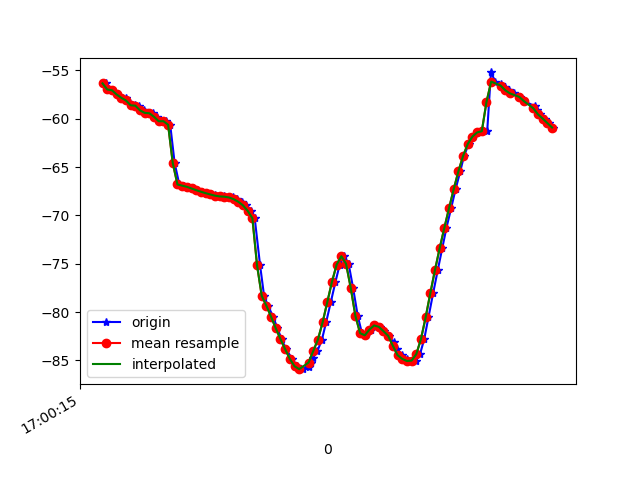

Values plotted in this chart, from the file beside it:
1618851615334, 1547311176012898, -56.3433, 15.805798, -22.46593
1618851615344, 1547311195243668, -56.97, 16.37, -23.53
1618851615362, 1547311214474438, -57.05, 16.52, -23.3
1618851615382, 1547311233705208, -57.49, 17.12, -22.69
1618851615401, 1547311252935978, -57.83, 17.46, -23.52
1618851615420, 1547311272166748, -57.87, 17.55, -22.98
1618851615439, 1547311291397518, -58.35, 18.28, -22.33
1618851615457, 1547311310628288, -58.61, 18.55, -22.99
1618851615476, 1547311329859058, -58.65, 18.59, -22.55
1618851615495, 1547311349089828, -59.13, 19.23, -21.97
1618851615515, 1547311368320598, -59.39, 19.54, -22.59
1618851615534, 1547311387551368, -59.43, 19.58, -22.31
1618851615554, 1547311406782138, -59.8, 20.09, -21.62
1618851615573, 1547311426012908, -60.26, 20.51, -22.48
1618851615591, 1547311445243678, -60.25, 20.6, -22.45
1618851615609, 1547311464474448, -60.62, 14.92, -22.82
1618851615628, 1547311483705218, -64.59, 19.2, -22.64
1618851615648, 1547311502935988, -66.8, 21.64, -22.58
1618851615667, 1547311522166758, -66.92, 21.82, -22.42
1618851615686, 1547311541397528, -67.04, 21.94, -22.41
1618851615706, 1547311560628298, -67.21, 22.07, -22.27
1618851615724, 1547311579859068, -67.39, 22.2, -22.14
1618851615743, 1547311599089838, -67.55, 22.32, -22.05
1618851615762, 1547311618320608, -67.69, 22.43, -21.95
1618851615781, 1547311637551378, -67.83, 22.54, -21.85
1618851615801, 1547311656782148, -67.92, 22.66, -21.74
1618851615817, 1547311676012918, -67.98, 22.73, -21.62
1618851615838, 1547311695243688, -68.03, 22.78, -21.46
1618851615858, 1547311714474458, -68.06, 22.84, -21.28
1618851615876, 1547311733705228, -68.14, 22.92, -21.05
1618851615894, 1547311752935998, -68.32, 22.99, -20.73
1618851615914, 1547311772166768, -68.59, 23.08, -20.32
1618851615933, 1547311791397538, -68.96, 23.17, -19.74
1618851615953, 1547311810628308, -69.53, 23.26, -18.87
1618851615970, 1547311829859078, -70.29, 23.41, -17.59
1618851615993, 1547311849089848, -75.17, 21.67, -17.57
1618851616010, 1547311868320618, -78.32, 23.68, -13.33
1618851616027, 1547311887551388, -79.35, 23.56, -10.1
1618851616049, 1547311906782158, -80.49, 23.31, -5.909
1618851616067, 1547311926012928, -81.67, 22.83, -0.5701
1618851616085, 1547311945243698, -82.79, 22.12, 5.628
1618851616104, 1547311964474468, -83.83, 21.26, 12.36
1618851616130, 1547311983705238, -84.84, 20.21, 19.55
1618851616151, 1547312002936008, -85.59, 18.8, 27.05
1618851616175, 1547312022166778, -85.9, 17.08, 34.79
1618851616200, 1547312041397548, -85.67, 15.19, 42.8
1618851616211, 1547312060628318, -85.24, 13.43, 51.03
1618851616219, 1547312079859088, -84.73, 11.78, 59.28
1618851616238, 1547312099089858, -84.02, 10.08, 67.13
1618851616257, 1547312118320628, -82.83, 8.143, 73.97
1618851616275, 1547312137551398, -81.05, 6.195, 79.55
1618851616295, 1547312156782168, -78.96, 4.5, 84.06
1618851616315, 1547312176012938, -76.86, 3.099, 87.57
1618851616333, 1547312195243708, -75.08, 2.034, 90.16
1618851616352, 1547312214474478, -74.21, 1.261, 91.88
1618851616371, 1547312233705248, -74.99, 0.3943, 92.75
1618851616390, 1547312252936018, -77.47, -0.6601, 92.7
1618851616410, 1547312272166788, -80.38, -1.541, 91.83
1618851616428, 1547312291397558, -82.17, -2.024, 90.49
1618851616447, 1547312310628328, -82.4, -2.373, 88.78
1618851616466, 1547312329859098, -81.81, -2.977, 86.61
... 40 more rows
